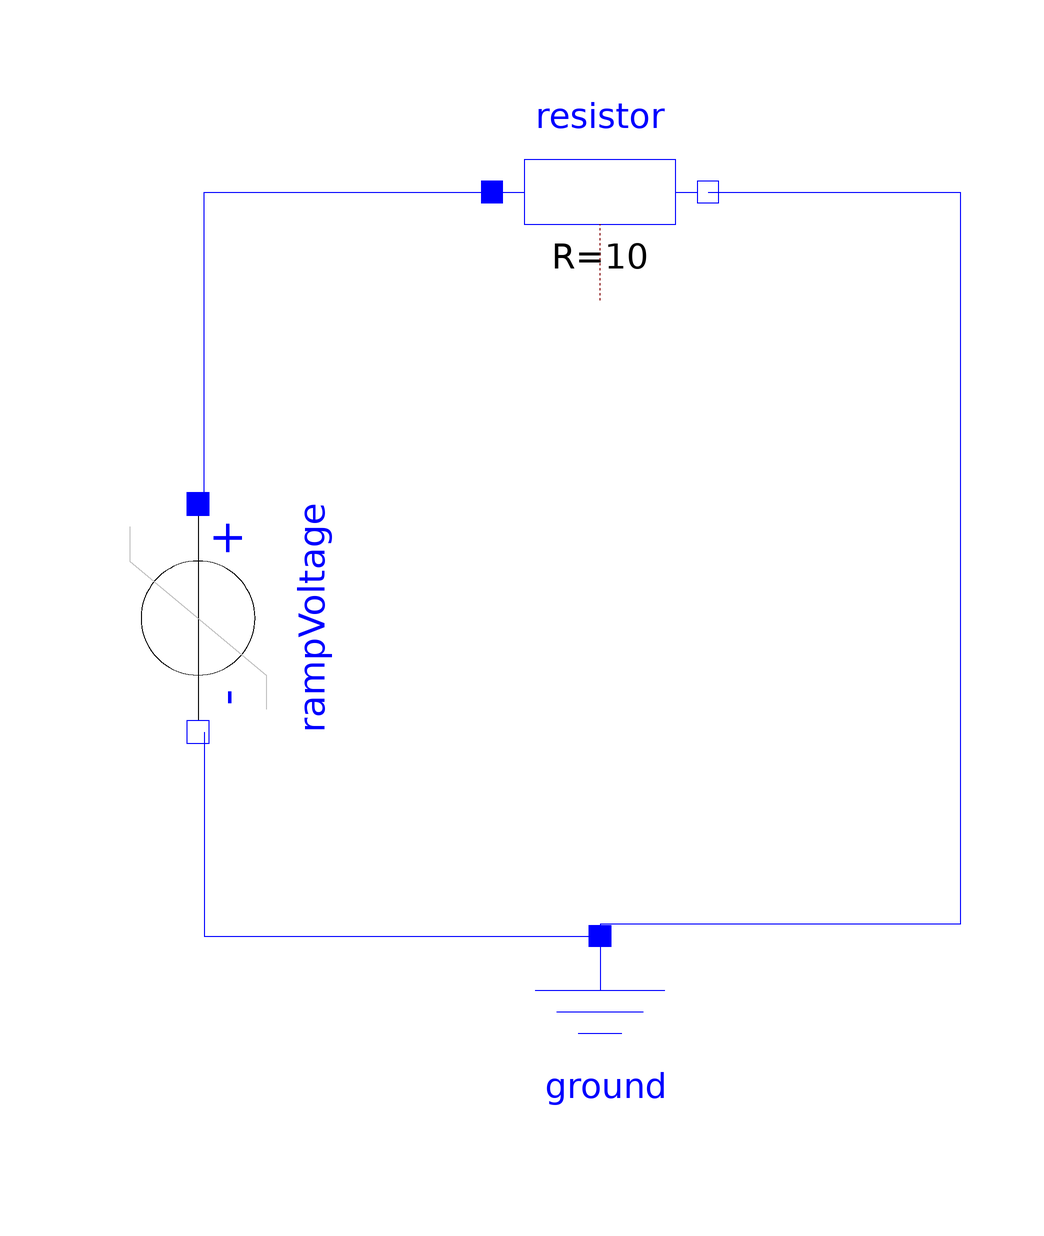

The component connection diagram of the Modelica model below, drawn from its own Placement and Line annotations.

model Assignment2
  Modelica.Electrical.Analog.Basic.Resistor resistor(R = 10)  annotation(
    Placement(visible = true, transformation(origin = {-1.55431e-15, 70}, extent = {{-18, -18}, {18, 18}}, rotation = 0)));
  Modelica.Electrical.Analog.Basic.Ground ground annotation(
    Placement(visible = true, transformation(origin = {0, -72}, extent = {{-18, -18}, {18, 18}}, rotation = 0)));
  Modelica.Electrical.Analog.Sources.RampVoltage rampVoltage(V = 100, duration = 2)  annotation(
    Placement(visible = true, transformation(origin = {-67, -1}, extent = {{-19, -19}, {19, 19}}, rotation = -90)));
equation
  connect(rampVoltage.p, resistor.p) annotation(
    Line(points = {{-66, 18}, {-66, 70}, {-18, 70}}, color = {0, 0, 255}));
  connect(rampVoltage.n, ground.p) annotation(
    Line(points = {{-66, -20}, {-66, -54}, {0, -54}}, color = {0, 0, 255}));
  connect(resistor.n, ground.p) annotation(
    Line(points = {{18, 70}, {60, 70}, {60, -52}, {0, -52}, {0, -54}}, color = {0, 0, 255}));

annotation(
    uses(Modelica(version = "4.0.0")),
    Documentation(info = "<html><head></head><body>In this circuit<div>R=10ohm</div><div>V=100v</div><div>Duration of ramp=2 second<br><div><br></div><div>&nbsp;I have taken the following models:<div>1. Resistor</div><div>2. RampVoltage</div><div>3. Ground</div><div>First I connected the connection between the positive terminal of resistor and rampVoltage, then connected the connection between negative terminal of rampVoltage to the ground. Finnaly connected the connection between negative terminal of the resistor to the ground. After the completion of modeling, go for simulation then ploting.</div></div></div></body></html>"),
  Diagram);
end Assignment2;